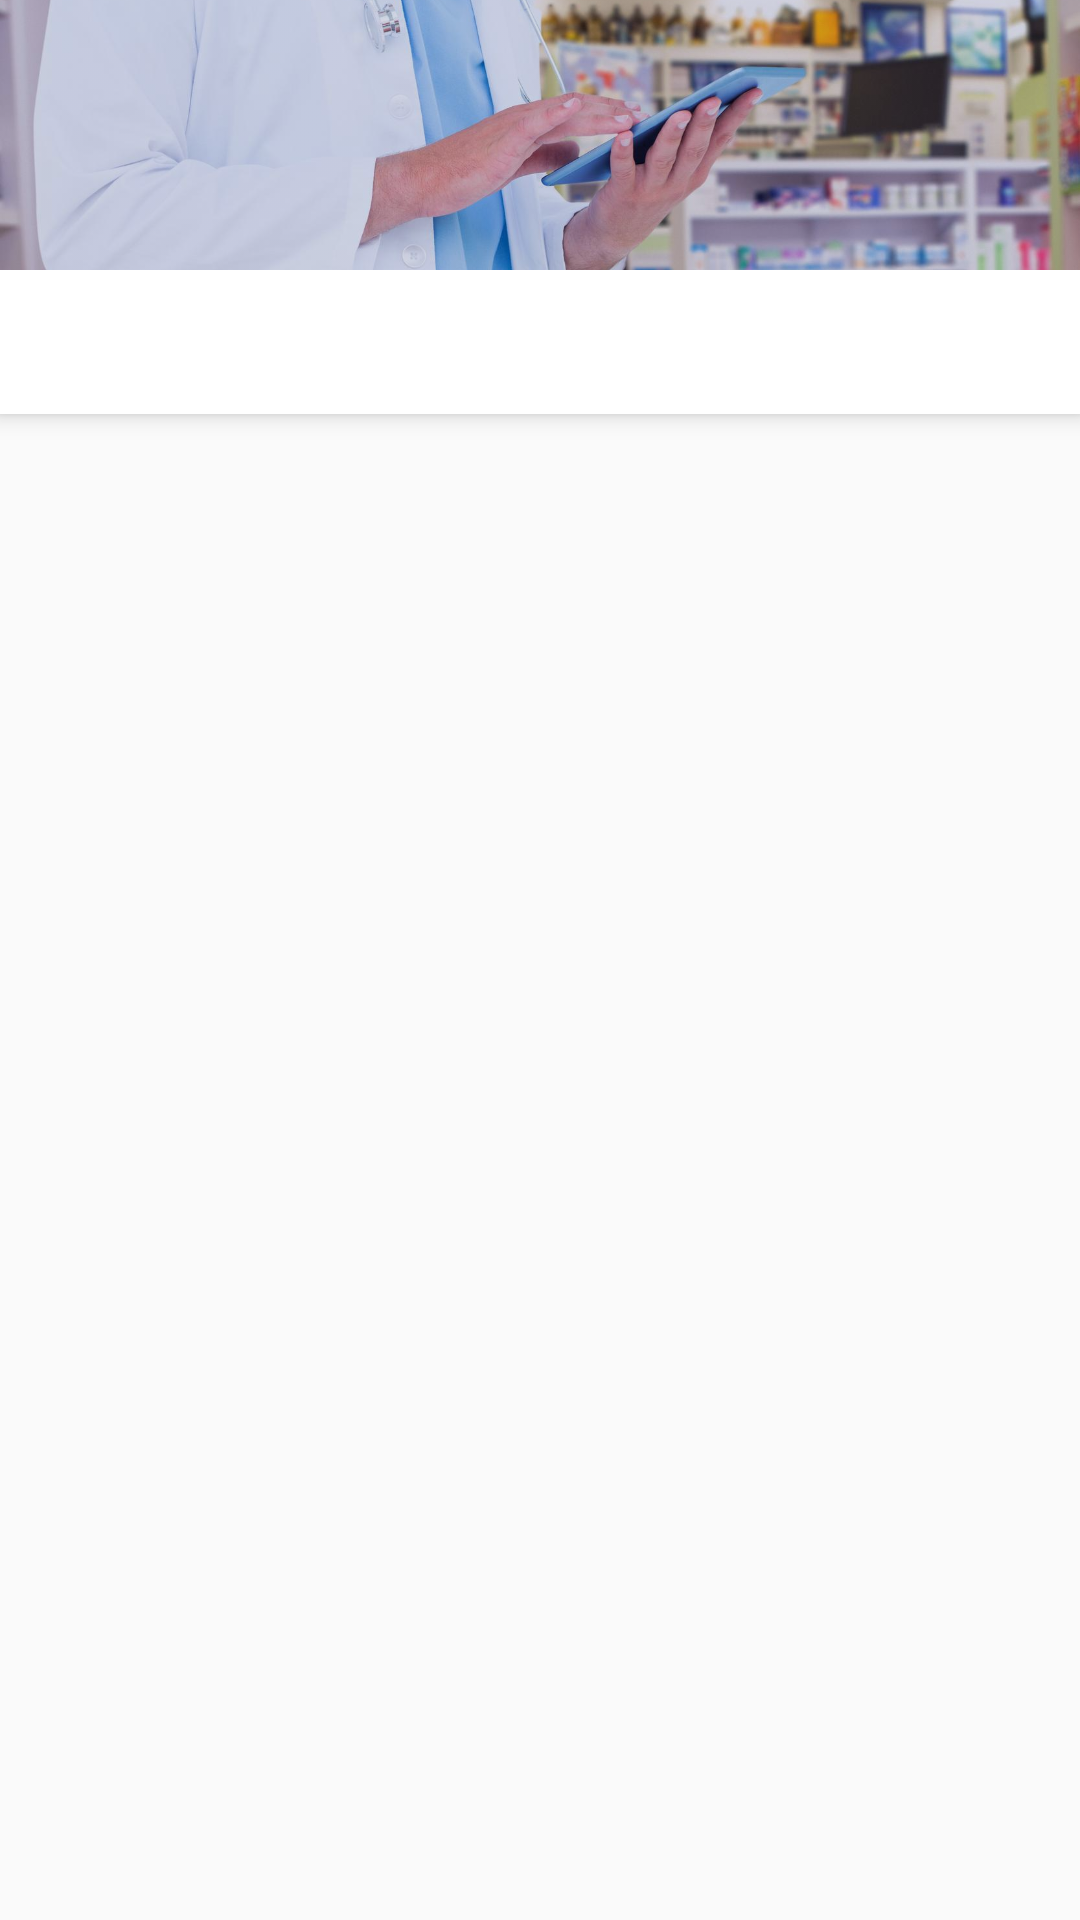

Android layout source for this screen:
<!-- AndroidManifest.xml: activity theme AppTheme.NoActionBar -->
<!-- res/layout/activity_main.xml -->
<?xml version="1.0" encoding="utf-8"?>
<android.support.design.widget.CoordinatorLayout xmlns:android="http://schemas.android.com/apk/res/android"
    xmlns:app="http://schemas.android.com/apk/res-auto"
    xmlns:tools="http://schemas.android.com/tools"
    android:id="@+id/main_content"
    android:layout_width="match_parent"
    android:layout_height="match_parent"
    android:fitsSystemWindows="true"
    tools:context="com.saratms.ismailiapharmserv.Activities.MainActivity">

    <android.support.design.widget.AppBarLayout
        android:id="@+id/appbar"
        android:layout_width="match_parent"
        android:layout_height="wrap_content">

        <android.support.v7.widget.Toolbar
            android:id="@+id/toolbar"
            android:layout_width="match_parent"
            android:layout_height="90dp"
            android:background="#FFFFFF"
            app:contentInsetEnd="0dp"
            app:contentInsetLeft="0dp"
            app:contentInsetRight="0dp"
            app:contentInsetStart="0dp"
            app:popupTheme="@style/AppTheme.PopupOverlay">

            <RelativeLayout
                android:layout_width="match_parent"
                android:layout_height="match_parent">

                <ImageView
                    android:id="@+id/banner_image_view"
                    android:layout_width="match_parent"
                    android:layout_height="match_parent"
                    android:src="@drawable/pharmacist_final"
                    android:tint="#2c020b58"
                    android:scaleType="centerCrop"/>
            </RelativeLayout>


        </android.support.v7.widget.Toolbar>

        <android.support.design.widget.TabLayout
            android:id="@+id/tabs"
            android:layout_width="match_parent"
            android:layout_height="wrap_content"
            android:background="#FFFFFF" />

    </android.support.design.widget.AppBarLayout>

    <android.support.v4.view.ViewPager
        android:id="@+id/container"
        android:layout_width="match_parent"
        android:layout_height="match_parent"
        app:layout_behavior="@string/appbar_scrolling_view_behavior" />


</android.support.design.widget.CoordinatorLayout>
<!-- resources referenced by this layout -->
<resources>
  <!-- drawable pharmacist_final: jpg bitmap (drawable-hdpi, 27214 bytes) -->
  <style name="AppTheme.PopupOverlay" parent="ThemeOverlay.AppCompat.Light" />
  <style name="AppTheme.NoActionBar">
          <item name="windowActionBar">false</item>
          <item name="windowNoTitle">true</item>
          <item name="android:statusBarColor" tools:ignore="NewApi">@android:color/transparent</item>
          <item name="android:windowDrawsSystemBarBackgrounds" tools:ignore="NewApi">false</item>
          <item name="android:windowTranslucentStatus" tools:targetApi="kitkat">true</item>
      </style>
</resources>
